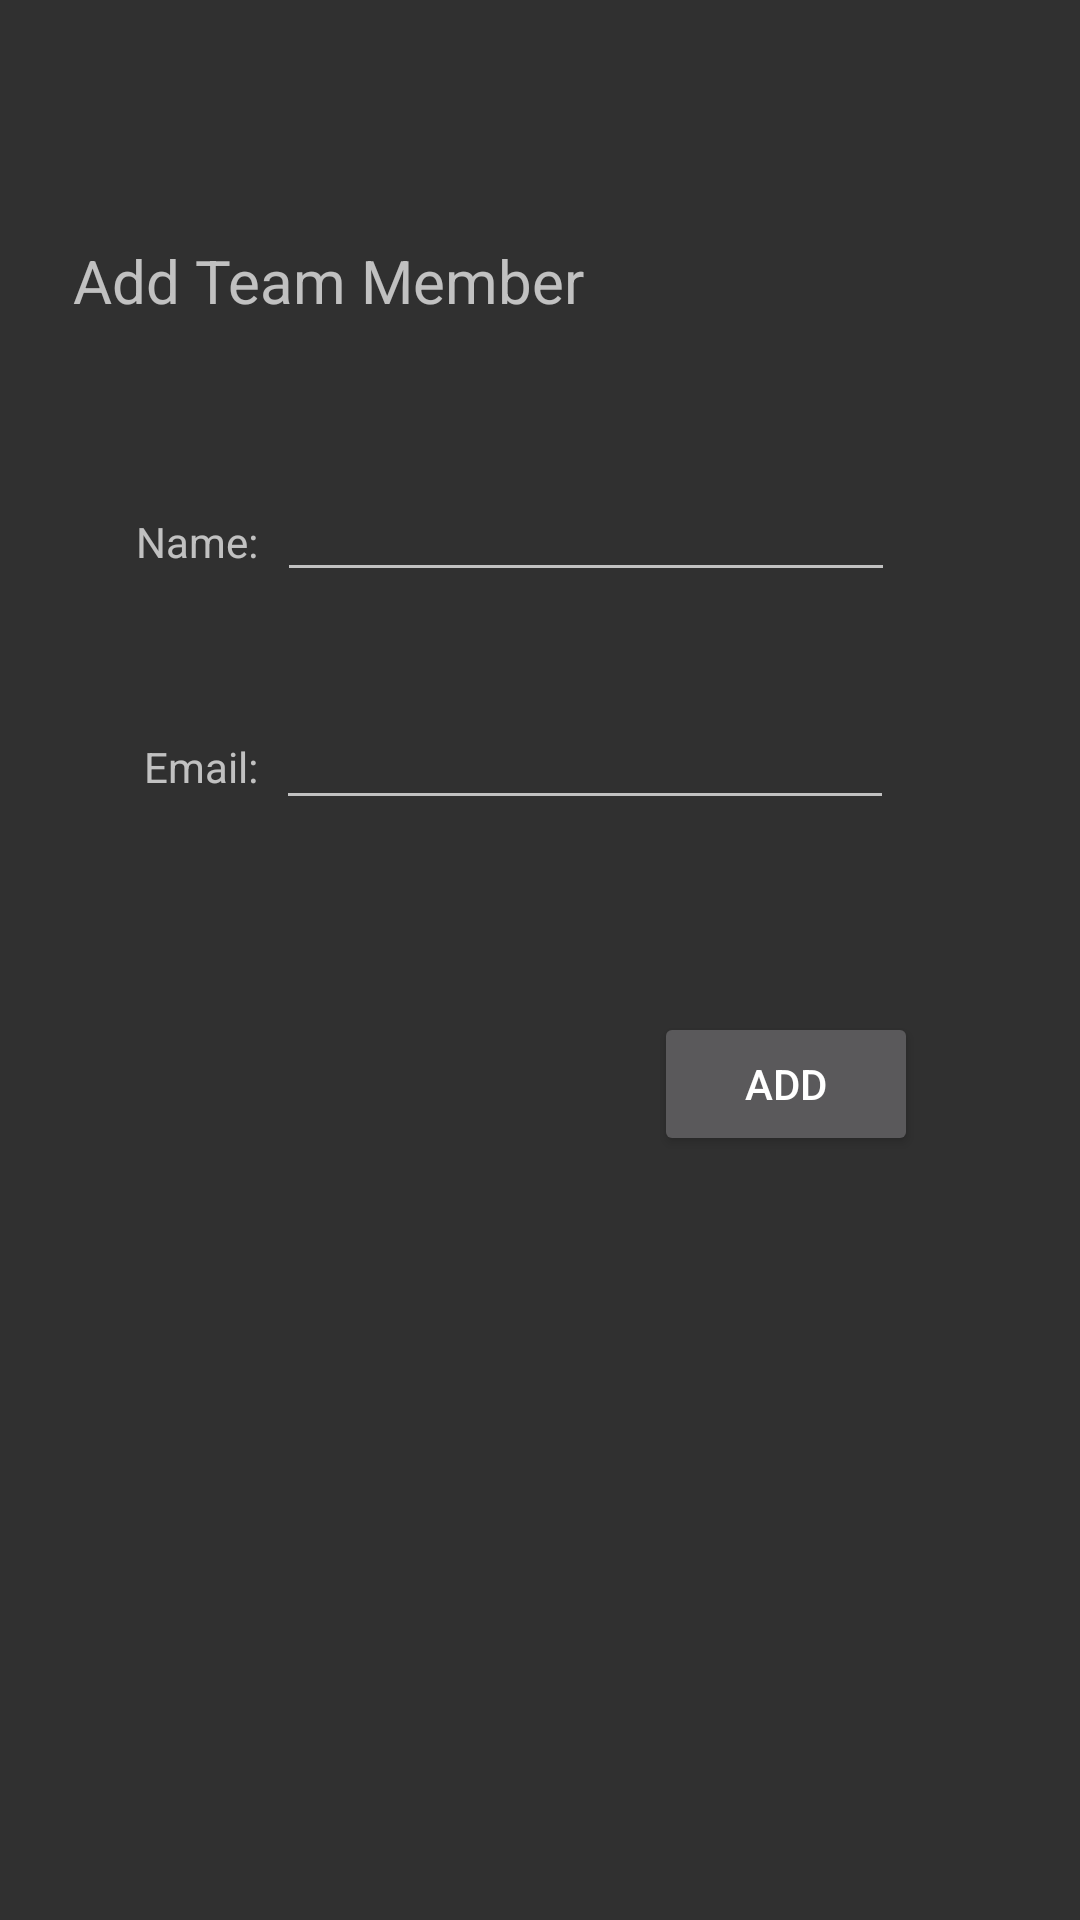

Android layout source for this screen:
<!-- AndroidManifest.xml: application theme Theme.AppCompat.NoActionBar -->
<!-- res/layout/add_team_member.xml -->
<?xml version="1.0" encoding="utf-8"?>
<androidx.constraintlayout.widget.ConstraintLayout xmlns:android="http://schemas.android.com/apk/res/android"
    xmlns:app="http://schemas.android.com/apk/res-auto"
    xmlns:tools="http://schemas.android.com/tools"
    android:layout_width="match_parent"
    android:layout_height="match_parent">

    <TextView
        android:id="@+id/addSprint"
        android:layout_width="wrap_content"
        android:layout_height="wrap_content"
        android:layout_marginTop="80dp"
        android:text="Add Team Member"
        android:textSize="20sp"
        app:layout_constraintEnd_toStartOf="@+id/guideLine2"
        app:layout_constraintHorizontal_bias="0.179"
        app:layout_constraintStart_toStartOf="parent"
        app:layout_constraintTop_toTopOf="parent" />

    <androidx.constraintlayout.widget.Guideline
        android:id="@+id/guideLine"
        android:layout_width="wrap_content"
        android:layout_height="wrap_content"
        android:orientation="vertical"
        app:layout_constraintGuide_percent="0.25" />

    <androidx.constraintlayout.widget.Guideline
        android:id="@+id/guideLine2"
        android:layout_width="wrap_content"
        android:layout_height="wrap_content"
        android:orientation="vertical"
        app:layout_constraintGuide_percent="0.85" />

    <TextView
        android:id="@+id/startDate"
        android:layout_width="wrap_content"
        android:layout_height="wrap_content"
        android:layout_marginTop="64dp"
        android:layout_marginEnd="4dp"
        android:text="Name:"
        app:layout_constraintEnd_toStartOf="@+id/guideLine"
        app:layout_constraintTop_toBottomOf="@+id/addSprint" />

    <EditText
        android:id="@+id/memberNameInput"
        android:layout_width="206dp"
        android:layout_height="wrap_content"
        android:layout_marginTop="156dp"
        app:layout_constraintEnd_toStartOf="@+id/guideLine2"
        app:layout_constraintHorizontal_bias="0.444"
        app:layout_constraintStart_toEndOf="@+id/startDate"
        app:layout_constraintTop_toTopOf="parent" />

    <TextView
        android:id="@+id/memberEmail"
        android:layout_width="wrap_content"
        android:layout_height="wrap_content"
        android:layout_marginTop="56dp"
        android:layout_marginEnd="4dp"
        android:text="Email:"
        app:layout_constraintEnd_toStartOf="@+id/guideLine"
        app:layout_constraintTop_toBottomOf="@+id/startDate" />

    <EditText
        android:id="@+id/memberEmailInput"
        android:layout_width="206dp"
        android:layout_height="wrap_content"
        android:layout_marginTop="232dp"
        app:layout_constraintEnd_toStartOf="@+id/guideLine2"
        app:layout_constraintHorizontal_bias="0.422"
        app:layout_constraintStart_toEndOf="@+id/startDate"
        app:layout_constraintTop_toTopOf="parent" />

    <Button
        android:id="@+id/addMemberButton"
        android:layout_width="wrap_content"
        android:layout_height="wrap_content"
        android:layout_marginTop="64dp"
        android:text="Add"
        app:layout_constraintEnd_toStartOf="@+id/guideLine2"
        app:layout_constraintHorizontal_bias="1.0"
        app:layout_constraintStart_toStartOf="@+id/guideLine"
        app:layout_constraintTop_toBottomOf="@+id/memberEmailInput" />

</androidx.constraintlayout.widget.ConstraintLayout>
<!-- resources referenced by this layout -->
<resources>

</resources>
